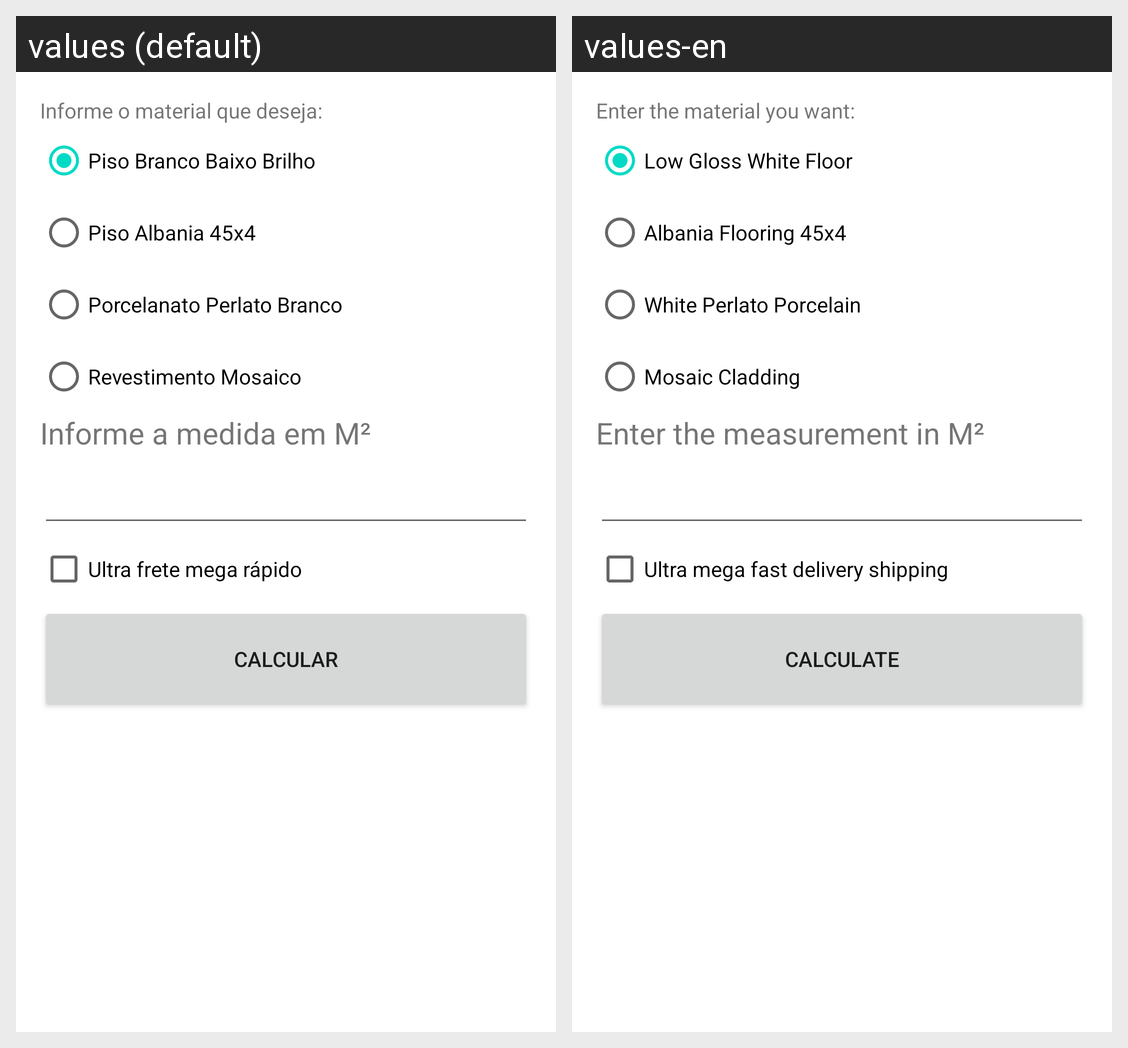

The same Android screen rendered under two of its app's locales, left to right. List the strings drawn on it with the default value and each locale's translation.
Android screen res/layout/activity_main.xml rendered under 2 locales, left to right: values (default), values-en. Device: Nexus 5 (rendered at 1080×1920; each locale shown at half size, 540×960, under a caption strip naming it); theme Theme.Checkpoint_02.
Strings drawn on this screen, with the default value and each locale's value (text and hints the layout hard-codes, and strings that could not be matched under every locale, appear in the picture but are not listed):

informe_material
  values: Informe o material que deseja:
  values-en: Enter the material you want:

piso_branco_baixo_brilho
  values: Piso Branco Baixo Brilho
  values-en: Low Gloss White Floor

piso_albania_45x4
  values: Piso Albania 45x4
  values-en: Albania Flooring 45x4

porcelanato_perlato_branco
  values: Porcelanato Perlato Branco
  values-en: White Perlato Porcelain

revestimento_mosaico
  values: Revestimento Mosaico
  values-en: Mosaic Cladding

informe_medida_em_m
  values: Informe a medida em M²
  values-en: Enter the measurement in M²

ultra_frete_mega_rapido
  values: Ultra frete mega rápido
  values-en: Ultra mega fast delivery shipping

calcular
  values: Calcular
  values-en: Calculate
